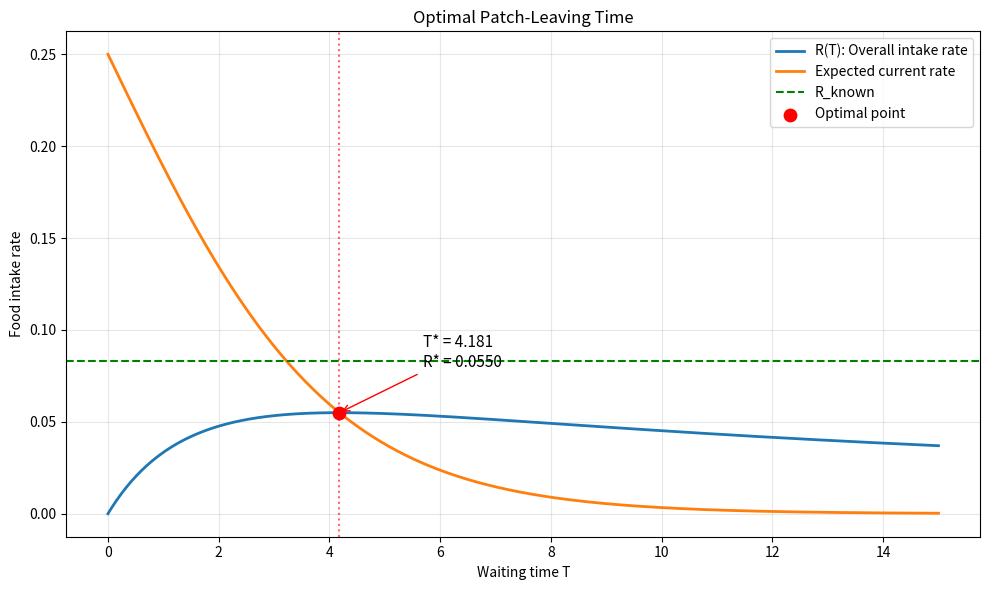

Source code (Python):

import numpy as np
import matplotlib.pyplot as plt
from scipy.optimize import brentq

p_H = 0.5
rho = 0.5
tau = 5
n_visits = 400000

def R(T): # overall food intake rate
    food = p_H * (1 - np.exp(-rho * T))
    time = (
        p_H * (1 - np.exp(-rho * T)) / rho
        + (1 - p_H) * T
        + tau
    )
    return food / time

def lambda_tilde(T): # expected current food-finding rate
    return (rho * p_H * np.exp(-rho * T)) / (
        p_H * np.exp(-rho * T) + 1 - p_H
    )

R_known = p_H / (p_H / rho + tau) # intake rate if patch type is known

def equation(T):
    return R(T) - lambda_tilde(T)

T_star = brentq(equation, 0, 20)
R_star = R(T_star)

print("Optimal values:")
print(f"T* = {T_star:.6f}")
print(f"R* = {R_star:.6f}")
print(f"R_known = {R_known:.6f}")


def simulate(T, rng): # simulate 400,000 patch visits
    high = rng.random(n_visits) < p_H
    discovery = rng.exponential(1 / rho, n_visits)
    found = high & (discovery <= T)
    total_food = np.sum(found)
    search_time = np.where(found, discovery, T)
    total_time = np.sum(search_time + tau)

    return total_food / total_time

rng = np.random.default_rng(42)

print(f"{'T':<12}{'Simulated R':<16}{'Theoretical R'}")
for T in [2, T_star, 10]:
    simulated = simulate(T, rng)
    theoretical = R(T)
    print(f"{T:<12.4f}{simulated:<16.6f}{theoretical:.6f}")


# ------------------------------------------------------------------------------------------------

T_values = np.linspace(0, 15, 500) # generate waiting times

plt.figure(figsize=(10, 6)) # plot overall food intake rate
plt.plot(T_values, R(T_values), label="R(T): Overall intake rate", linewidth=2)
plt.plot(T_values, lambda_tilde(T_values), label="Expected current rate", linewidth=2)
plt.axhline(R_known, color="green", linestyle="--", label="R_known")
plt.scatter(T_star, R_star, color="red", s=80, zorder=5, label="Optimal point")
plt.axvline(T_star, color="red", linestyle=":", alpha=0.6)
plt.annotate(f"T* = {T_star:.3f}\nR* = {R_star:.4f}", xy=(T_star, R_star), xytext=(T_star + 1.5, R_star + 0.025), arrowprops=dict(arrowstyle="->", color="red"), fontsize=11)
plt.xlabel("Waiting time T")
plt.ylabel("Food intake rate")
plt.title("Optimal Patch-Leaving Time")
plt.legend()
plt.grid(alpha=0.3)
plt.tight_layout()

plt.show()
